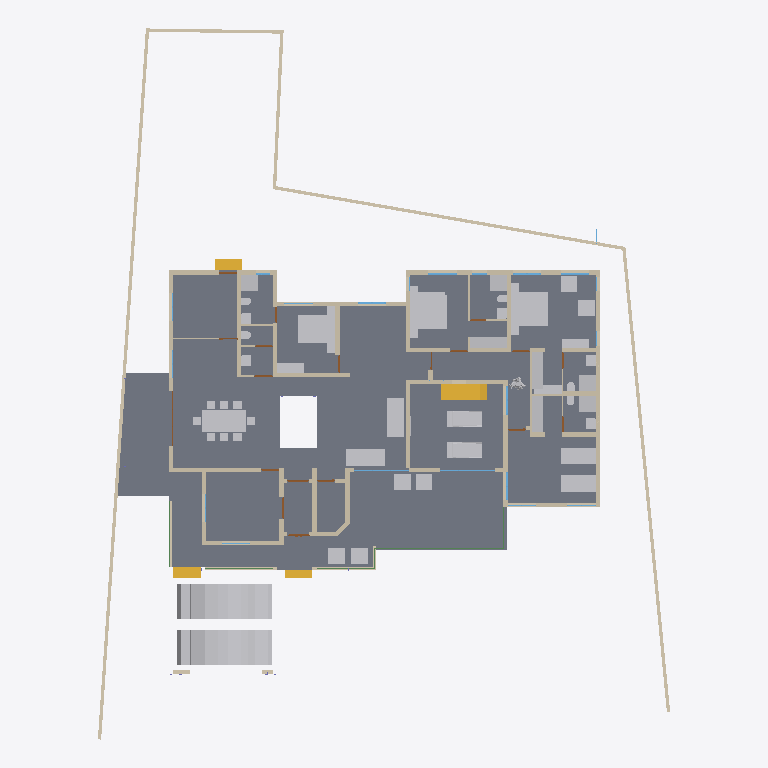
Plan cut of the same IFC building model at storey 'GF' (level 0.45 m, cut at 1.85 m), seen from above with north up, elements coloured by IFC class: 50 walls (beige), 46 other elements (light grey), 17 doors (brown), 9 windows (light blue), 5 beams (green), 4 stair flights (yellow), 1 slab (grey). Cut surfaces are drawn darker.
Extent 31.2 m × 38.7 m × 8.4 m (x, y, z). Storeys (5): 00 at 0.00 m; GF at 0.45 m; GF Lintel at 2.10 m; FF at 3.45 m; FFtop at 5.70 m. Elements (348): 114 IfcBeam, 63 IfcWall, 60 IfcColumn, 29 IfcFurniture, 24 IfcWindow, 21 IfcDoor, 14 IfcSanitaryTerminal, 6 IfcRailing, 5 IfcStairFlight, 3 IfcFurnishingElement, 3 IfcSlab, 2 IfcCovering.

HEADER;
FILE_DESCRIPTION(('ViewDefinition[DesignTransferView]'),'2;1');
FILE_NAME('Sreekesh.ifc','2025-01-04T19:37:41+05:30',(),(),'IfcOpenShell 0.8.0','Bonsai 0.8.0','Nobody');
FILE_SCHEMA(('IFC4X3'));
ENDSEC;
DATA;
#1=IFCPROJECT('0aPvmvJuf5owphcfiKWAsN',$,'My Project',$,$,$,$,(#14,#26),#9);
#30=IFCSITE('3jTVXq97zE2OZTfzZH9iYT',$,'My Site',$,$,#53,$,$,$,$,$,$,$,$);
#65094=IFCSITE('2fYgYmrKX9qBU4UTrnxcjg',$,'Site',$,$,#83311,#65100,$,$,$,$,$,$,$);
#36=IFCBUILDING('3Bt1MypEf4fuqFfshm9kTs',$,'My Building',$,$,#59,$,$,$,$,$,$);
#42=IFCBUILDINGSTOREY('3Yt8GBe1vE1Byt_$JKaQnQ',$,'GF',$,$,#7313,$,$,$,$);
#8023=IFCBUILDINGSTOREY('3LNq90aff4Xhn4xfthWyFx',$,'00',$,$,#8039,$,$,$,$);
#71986=IFCBUILDINGSTOREY('1ZF$IMkzjA5efl8XVVA8ry',$,'FFtop',$,$,#72046,$,$,$,$);
#72129=IFCBUILDINGSTOREY('1Nt2vvvNTB5u0X$NIke4ti',$,'GF Lintel',$,$,#72420,$,$,$,$);
#83382=IFCBUILDINGSTOREY('2do7yjy$r1eOSN7_GxsK9f',$,'FF',$,$,#83409,$,$,$,$);
#4965=IFCSLAB('05XQefoFT1EQ6Gbva0q3wM',$,'Slab',$,$,#7428,#4980,$,$);
#70155=IFCVEHICLE('3fs_92XJnE9xh12t4cEAUA',$,'Vehicle',$,$,#70206,#70187,$,$);
#70207=IFCVEHICLE('2N2SaymR18avUbv9QzvNW9',$,'Vehicle',$,$,#70244,#70220,$,$);
#65878=IFCWALL('1RxXXtAKb3$uqm3spal5Ab',$,'Wall.049',$,$,#68531,#65884,$,$);
#66022=IFCWALL('2FUeR5sFb9uwjJGdeVWABU',$,'Wall',$,$,#68474,#66028,$,$);
#33073=IFCFURNITURE('1R50XvKDL8EfbTnGY_njcY',$,'Furniture',$,$,#33273,#33105,$,$);
#35081=IFCFURNITURE('24hcVyXrH4tf35GE4proyw',$,'Furniture',$,$,#87243,#35113,$,$);
#40270=IFCFURNITURE('1aP3zeWsL0ZQXEuRipuWXs',$,'Furniture',$,$,#87248,#40283,$,$);
#65997=IFCWALL('1DC2$ngnnDR8Q9h6mAR0js',$,'Wall',$,$,#68449,#66003,$,$);
#76812=IFCFURNITURE('0TjK6ZDxX03eSWHk61hTjB',$,'Furniture',$,$,#87253,#87231,$,$);
#90359=IFCWALL('3p_Mlr$7n7WPwtZxEevqS4',$,'Wall',$,$,#90403,#90370,$,$);
#3067=IFCWALL('3GZ$skLXf6OgGR8mfLciD_',$,'Wall',$,$,#67007,#3073,$,$);
#42875=IFCSTAIRFLIGHT('2cVz_X6LPDKfjjrhhLysVG',$,'StairFlight.003',$,$,#68993,#42907,$,12,11,0.191666662693024,0.150000005960464,.STRAIGHT.);
#33203=IFCFURNITURE('17qZxJfnjAUwxgeyWuttn3',$,'Furniture',$,$,#34041,#33235,$,$);
#33248=IFCFURNITURE('2bin7WsULDjPeLfYKRFVAv',$,'Furniture',$,$,#39165,#33261,$,$);
#40437=IFCFURNITURE('0T3ErBLYfCbANjLJsek21j',$,'Furniture.012',$,$,#40810,#40450,$,$);
#40382=IFCFURNITURE('3pKgwG2ITCbQ1PcX8XbhFK',$,'Furniture',$,$,#40436,#40414,$,$);
#76538=IFCFURNISHINGELEMENT('1PKXkolUT7L8RJ_W7XPztu',$,'FurnishingElement',$,$,#76837,#76551,$);
#76486=IFCFURNISHINGELEMENT('39PQ2BmvTCd9T$q1eK8eE8',$,'FurnishingElement',$,$,#93688,#76518,$);
#2872=IFCWALL('0VICnwrYLCM9IhHcjSiD9g',$,'Wall',$,$,#67459,#2879,$,$);
#65972=IFCWALL('1ECWXgbZrERf$r6Mue6DMZ',$,'Wall',$,$,#68506,#65978,$,$);
#3520=IFCWALL('1kfIyPN_b4JPSDED46DDvv',$,'Wall',$,$,#67320,#3526,$,$);
#65947=IFCWALL('08s$eE7qfC1vtHJbeTdsNK',$,'Wall',$,$,#68536,#65953,$,$);
#18348=IFCWALL('1c7n2BYDr8yh53xvaRXxqS',$,'Wall',$,$,#19372,#18359,$,$);
#51371=IFCFURNITURE('0yYwZAg3jFQvkxBxQ0MGp1',$,'Furniture',$,$,#74041,#73713,$,$);
#73976=IFCFURNITURE('0_rDbuDo58VxsMmqMXWGXl',$,'Furniture',$,$,#74076,#73989,$,$);
#2959=IFCWALL('3OEI3BHmD4XPtrMwXvI884',$,'Wall',$,$,#22909,#2970,$,$);
#51281=IFCFURNITURE('055N_$xmX9ZQbc0CYFtvE3',$,'Furniture',$,$,#73867,#73671,$,$);
#18646=IFCWALL('20GHUXbGDFDBHE5XphavUy',$,'Wall',$,$,#93006,#18657,$,$);
#18016=IFCWALL('2qNYwIywzDnw0eOADeB3_0',$,'Wall',$,$,#28241,#18027,$,$);
#4009=IFCWALL('2lHSG51rHEfeNsY_Rnf304',$,'Wall',$,$,#66732,#4020,$,$);
#18042=IFCWALL('3bhXUDB39FaPZW_NASdZlT',$,'Wall',$,$,#18329,#18053,$,$);
#18672=IFCWALL('0s5YaOi8jF58ocUKtzFB68',$,'Wall',$,$,#28064,#18683,$,$);
#18525=IFCWALL('2nl9frQ2v9fwHEG6jroVG1',$,'Wall',$,$,#65610,#18536,$,$);
#3151=IFCWALL('2frHB1bR9FtP23RXamn7Ko',$,'Wall',$,$,#67068,#3162,$,$);
#41688=IFCSTAIRFLIGHT('0VcD2gJAfBIuw$lMxDzKKO',$,'StairFlight',$,$,#69411,#41701,$,$,$,$,$,$);
#79990=IFCSTAIRFLIGHT('1DnY2XVefC_QhnIFzju6yh',$,'StairFlight',$,$,#80105,#80003,$,$,$,$,$,$);
#18194=IFCWALL('1AbV9w0nLBfPekv$ii5eki',$,'Wall',$,$,#28370,#18205,$,$);
#18588=IFCWALL('0dH3P3qYrCC8jvNsEw9m9T',$,'Wall',$,$,#35030,#18599,$,$);
#18392=IFCWALL('2Hkjxieqv1Fue5ySQ6NeWL',$,'Wall',$,$,#18393,#18403,$,$);
#4130=IFCWALL('1AvIXg7ED1P9NhJbZDV_E1',$,'Wall',$,$,#69324,#4141,$,$);
#34206=IFCFURNITURE('0Tjm9jror8bPxG689sHAj8',$,'Furniture',$,$,#69621,#34219,$,$);
#34232=IFCFURNITURE('0VTCb1Evn558OH68N69Eaz',$,'Furniture',$,$,#69626,#34245,$,$);
#35844=IFCFURNITURE('18HlnwBc9DnAvKFnG7c4d9',$,'Furniture',$,$,#35869,#35857,$,$);
#35896=IFCFURNITURE('076SYXiXP7jhnOyre$gCoP',$,'Furniture',$,$,#35926,#35909,$,$);
#49886=IFCSANITARYTERMINAL('3H8n0auLrDW9YahhrGvMaA',$,'SanitaryTerminal',$,$,#74046,#49918,$,$);
#50229=IFCSANITARYTERMINAL('1fOwUzmtv9afxOsUQO0pB7',$,'SanitaryTerminal',$,$,#51448,#50242,$,$);
#51057=IFCSANITARYTERMINAL('1TZeRF9t54uwS6h95ZvvLS',$,'SanitaryTerminal',$,$,#51458,#51070,$,$);
#52186=IFCSANITARYTERMINAL('31xwdd6k9ESw7YnQ1LspId',$,'SanitaryTerminal',$,$,#52351,#52199,$,$);
#78352=IFCFURNITURE('3keQdM9i5FJ9JBwmsM_Qg3',$,'Furniture',$,$,#80030,#78365,$,$);
#4072=IFCWALL('0Y3rN168r7Jxb0OqetfU7X',$,'Wall',$,$,#69296,#4083,$,$);
#34185=IFCFURNITURE('2BE9a6LpL91PCj4_J$x9Rr',$,'Furniture',$,$,#35008,#34198,$,$);
#35870=IFCFURNITURE('0zixzxSUv7NBPjkhBn6BwL',$,'Furniture',$,$,#35921,#35883,$,$);
#4400=IFCWALL('2EfOldwLX0nA3x6s$146tT',$,'Wall',$,$,#67391,#4411,$,$);
#4193=IFCWALL('1S26G2gIX1gA7ikyBlvCVo',$,'Wall',$,$,#69277,#4204,$,$);
#23938=IFCWALL('0ZZEq2syzEPfO9qD2AQWDv',$,'Wall',$,$,#24127,#23949,$,$);
#18431=IFCWALL('0_Fa$t1jbFZejYJKQtXQPU',$,'Wall',$,$,#18511,#18442,$,$);
#16913=IFCWALL('3FSYpd1tn9SgCqZ8sPMfkT',$,'Wall',$,$,#27910,#16924,$,$);
#80282=IFCFURNITURE('3InpbPAMj2MBzrSOMYlvHV',$,'Furniture',$,$,#80408,#80295,$,$);
#41614=IFCSTAIRFLIGHT('3mjK21MVj5Wxp88atmNL9l',$,'StairFlight',$,$,#69406,#41646,$,$,$,$,$,$);
#73868=IFCFURNITURE('0sWiAZchD9CQr_lkdFZUTW',$,'Furniture',$,$,#74071,#73942,$,$);
#24001=IFCWALL('3hphgpD2b28xqT53FPskSj',$,'Wall',$,$,#46914,#24012,$,$);
#93824=IFCFURNITURE('3LLXKRYUv9pgNWY6BEEiR8',$,'Furniture',$,$,#93889,#93837,$,$);
#3609=IFCWALL('1vFa_5ie93fAn95Nf1AsPZ',$,'Wall',$,$,#27999,#3615,$,$);
#23777=IFCWALL('1ASg6knUz7cALk6Wf7iLsx',$,'Wall',$,$,#23937,#23788,$,$);
#23640=IFCWALL('0_SaQ7wpHF8PQbZNvLqwvm',$,'Wall',$,$,#67555,#23651,$,$);
#72748=IFCWALL('1UbR72eUH7cw3XKVuvBX9f',$,'Wall',$,$,#76322,#72759,$,$);
#72992=IFCWALL('0nKeLZCI54WeIG0cLfl1fW',$,'Wall',$,$,#73053,#73003,$,$);
#93900=IFCBEAM('0gdpNefCnB7wAvxTxiZvHd',$,'Beam',$,$,#96266,#93911,$,$);
#72848=IFCWALL('2qzh75b3r6CuQdi0PydTsC',$,'Wall',$,$,#94015,#72859,$,$);
#53999=IFCBUILDINGELEMENTPROXY('3RwVatMQ1AwwqrvyM8zo6D',$,'BuildingElementProxy',$,$,#54041,#54031,$,$);
#24504=IFCWALL('2_1GARUmnBv8h1fVKiMUG8',$,'Wall',$,$,#51319,#24515,$,$);
#51397=IFCSANITARYTERMINAL('3twKXpJgX3DQcQMUJPSheZ',$,'SanitaryTerminal',$,$,#74056,#51410,$,$);
#51158=IFCSANITARYTERMINAL('3QJcMKfmH65Aqe43mag0dZ',$,'SanitaryTerminal',$,$,#52336,#51190,$,$);
#51423=IFCSANITARYTERMINAL('18z7FcoXnDNBlGLHlFK4nn',$,'SanitaryTerminal',$,$,#52346,#51436,$,$);
#52207=IFCSANITARYTERMINAL('1n5C8zUKXDff8l5gxkv8r8',$,'SanitaryTerminal',$,$,#52356,#52220,$,$);
#52306=IFCSANITARYTERMINAL('2gt_GNNGfB4AgAa5J8C0HU',$,'SanitaryTerminal',$,$,#52361,#52319,$,$);
#4251=IFCWALL('0Bt3ZVIAf4Xxxu9dLd3uEo',$,'Wall',$,$,#27744,#4262,$,$);
#4282=IFCWALL('3LtaSWCE92ufRXUd3DO8_e',$,'Wall',$,$,#67441,#4293,$,$);
#16824=IFCWALL('22rcD3X5r7MgpdxSZ8ZAiA',$,'Wall',$,$,#16885,#16835,$,$);
#87116=IFCFURNITURE('1K5CC3v$51_RkeRHCfWF1K',$,'Furniture',$,$,#87273,#87129,$,$);
#52254=IFCSANITARYTERMINAL('0CLxKRUfL0sefcecWCHHyo',$,'SanitaryTerminal',$,$,#52279,#52267,$,$);
#87027=IFCFURNITURE('3Mt86jJJP8ieSvneq7zau6',$,'Furniture',$,$,#87073,#87040,$,$);
#87048=IFCFURNITURE('3SbcOvQD51GhDFdMrfJy7o',$,'Furniture',$,$,#87258,#87061,$,$);
#87095=IFCFURNITURE('2nTbUK8Q9CwehFexi7HpJk',$,'Furniture',$,$,#87268,#87108,$,$);
#87074=IFCFURNITURE('30UJjqf1X57hbrPqq67ADj',$,'Furniture',$,$,#87263,#87087,$,$);
#96485=IFCBEAM('28BEpp1Uf12OsJWEpQ34DU',$,'Beam',$,$,#96529,#96496,$,$);
#101792=IFCWALL('0pcOstYmLD$efC0cyYRWV3',$,'Wall',$,$,#101844,#101812,$,$);
#50991=IFCSANITARYTERMINAL('0GB2bgiOH15uJz6S3YOFE7',$,'SanitaryTerminal',$,$,#74710,#51023,$,$);
#52228=IFCSANITARYTERMINAL('1HsJyymzXExxrUKgJyfWOJ',$,'SanitaryTerminal',$,$,#52253,#52241,$,$);
#96530=IFCBEAM('074gpqyLr9$vd9aSHSci_M',$,'Beam',$,$,#96582,#96541,$,$);
#73752=IFCSANITARYTERMINAL('2N2NO8vMfDHuQom0SOqQBJ',$,'SanitaryTerminal',$,$,#74061,#73765,$,$);
#22728=IFCWALL('0eBbQlH7v64usfOLZyJNbw',$,'Wall',$,$,#22771,#22739,$,$);
#51036=IFCSANITARYTERMINAL('1oYJZEuYn6UPxzZKY4nwwf',$,'SanitaryTerminal',$,$,#74051,#51049,$,$);
#23702=IFCWALL('3vhPPX9TvFw8zHVZM78jVj',$,'Wall',$,$,#23763,#23713,$,$);
#20142=IFCWINDOW('30ZcD7ldX22Ob0JULcK99_',$,'Window',$,$,#102464,#20173,$,$,$,$,$,$);
#46589=IFCWINDOW('1r0Jv0F390ze_6QMSTbGDv',$,'Window',$,$,#68822,#46620,$,$,$,$,$,$);
#19029=IFCWINDOW('2CMHTDD89EcwluRSyeTn8T',$,'Window',$,$,#46222,#19061,$,$,$,$,$,$);
#47090=IFCWINDOW('1z16a5VUP3U9sxPSToHA_O',$,'Window',$,$,#67027,#47121,$,$,$,$,$,$);
#49799=IFCWINDOW('2uUJZweYv7nRmY2_HZmmx0',$,'Window',$,$,#67037,#49812,$,$,$,$,$,$);
#96267=IFCBEAM('0kFglTjiD1FOf15fVfBsO6',$,'Beam',$,$,#96334,#96278,$,$);
#29270=IFCWINDOW('3GxmHADO1DPPnexShW0xza',$,'Window',$,$,#100787,#99898,$,$,$,$,$,$);
#26789=IFCDOOR('3HF$fS8tX7kw4y81dHWRkr',$,'Door',$,$,#67469,#26820,$,$,$,$,$,$);
#100138=IFCWINDOW('03pSbf9VzBmOfvyVNZLBl9',$,'Window',$,$,#100457,#100170,$,2.09999990463257,3.0,$,.TRIPLE_PANEL_VERTICAL.,$);
#100471=IFCWINDOW('3ly7uZN$bElgbY1ypIkt4k',$,'Window',$,$,#100841,#100484,$,2.09999990463257,3.0,$,.TRIPLE_PANEL_VERTICAL.,$);
#16773=IFCWALL('0vAvAPPZn94g1F0qqRTqPu',$,'Wall',$,$,#27928,#16784,$,$);
#86967=IFCFURNITURE('2XUZmvobvC1gsAzioRJWb7',$,'Furniture',$,$,#87026,#86999,$,$);
#76566=IFCWALL('3XvdzCOq1DRgoCqJHOiUDH',$,'Wall',$,$,#76747,#76577,$,$);
#72889=IFCWALL('1p13ij2D1CUhXdSeUolQaP',$,'Wall',$,$,#93997,#72900,$,$);
#9872=IFCDOOR('24C19FSTXCr9YVxTHShicU',$,'Door',$,$,#27754,#9904,$,2.09999990463257,1.20000004768372,$,.DOUBLE_DOOR_SINGLE_SWING.,$);
#23875=IFCWALL('0DClOP6mT1CvFzGeMn9ZJc',$,'Wall',$,$,#46962,#23886,$,$);
#4589=IFCWALL('3bxDDefdT5ye1dowu7JjI8',$,'Wall',$,$,#63723,#4600,$,$);
#17070=IFCDOOR('2w3WWGTtP00h8_PNlhTR$b',$,'Door',$,$,#17156,#17101,$,2.09999990463257,1.20000004768372,$,$,$);
#24729=IFCWALL('15QyFwFBn9rgpI0zLt9Ihd',$,'Wall',$,$,#24772,#24740,$,$);
#72383=IFCDOOR('2SskKnwRPAYvoRGF7Ah4dN',$,'Door',$,$,#72529,#72396,$,2.09999990463257,1.20000004768372,$,.DOUBLE_DOOR_SINGLE_SWING.,$);
#95663=IFCBEAM('1qPeyfzy9DWeCvgnjhY748',$,'Beam',$,$,#95754,#95674,$,$);
#101845=IFCWALL('2VFDaPKc161uV9ZmHHY0NX',$,'Wall',$,$,#101910,#101865,$,$);
#17157=IFCDOOR('0EKTtFaf92wAHxut8Zrgvo',$,'Door',$,$,#39115,#17188,$,2.09999990463257,1.0,$,$,$);
#23089=IFCDOOR('3kbzhQ4q1EVA5qqhn9G23c',$,'Door',$,$,#67237,#23120,$,2.09999990463257,1.0,$,$,$);
#24391=IFCDOOR('3JlATuDjz6x9TtYDvi4nKM',$,'Door',$,$,#51263,#24422,$,2.09999990463257,1.0,$,$,$);
#63564=IFCDOOR('0WCxxXv4r4l8JCnKbYkfbh',$,'Door',$,$,#63648,#63577,$,2.09999990463257,1.0,$,$,$);
#17494=IFCDOOR('3Q_vac9kDBfBkzSOB2zE5G',$,'Door',$,$,#66742,#17525,$,2.09999990463257,1.0,$,$,$);
#19383=IFCDOOR('1iKpRkB0jEJRoqpvhm0xIL',$,'Door',$,$,#19469,#19414,$,2.09999990463257,1.0,$,$,$);
#23002=IFCDOOR('2WUee2KrLBSRGy82BK59hh',$,'Door',$,$,#23088,#23033,$,2.09999990463257,1.0,$,$,$);
#24304=IFCDOOR('1iDRx23Dv0pwQW$BeMDfNI',$,'Door',$,$,#65620,#24335,$,2.09999990463257,1.0,$,$,$);
#24858=IFCDOOR('31$N70eY9DLgkPSb1dNX_M',$,'Door',$,$,#76660,#24889,$,2.09999990463257,1.0,$,$,$);
#22847=IFCWALL('3EP87U9ufCxQJRCOFcDmCa',$,'Wall',$,$,#67227,#22858,$,$);
#72620=IFCDOOR('0DWPlCliv2cx0ZEFvqN7S6',$,'Door',$,$,#72721,#72651,$,2.09999990463257,0.899999976158142,$,$,$);
#23222=IFCDOOR('2cdmdyg1DB7e235BIpRMMJ',$,'Door',$,$,#28209,#23515,$,2.09999990463257,0.899999976158142,$,$,$);
#24786=IFCDOOR('0gfnzQItT3AeLyCc184t0n',$,'Door',$,$,#28179,#24817,$,2.09999990463257,0.899999976158142,$,$,$);
#73448=IFCDOOR('13dhURIK98_BsQiYvPsK22',$,'Door',$,$,#73550,#73480,$,2.09999990463257,0.899999976158142,$,$,$);
#90811=IFCWINDOW('3fnb3DA6HDSP0ZYSQ0UyA_',$,'Window',$,$,#91006,#90842,$,$,$,$,$,$);
ENDSEC;
